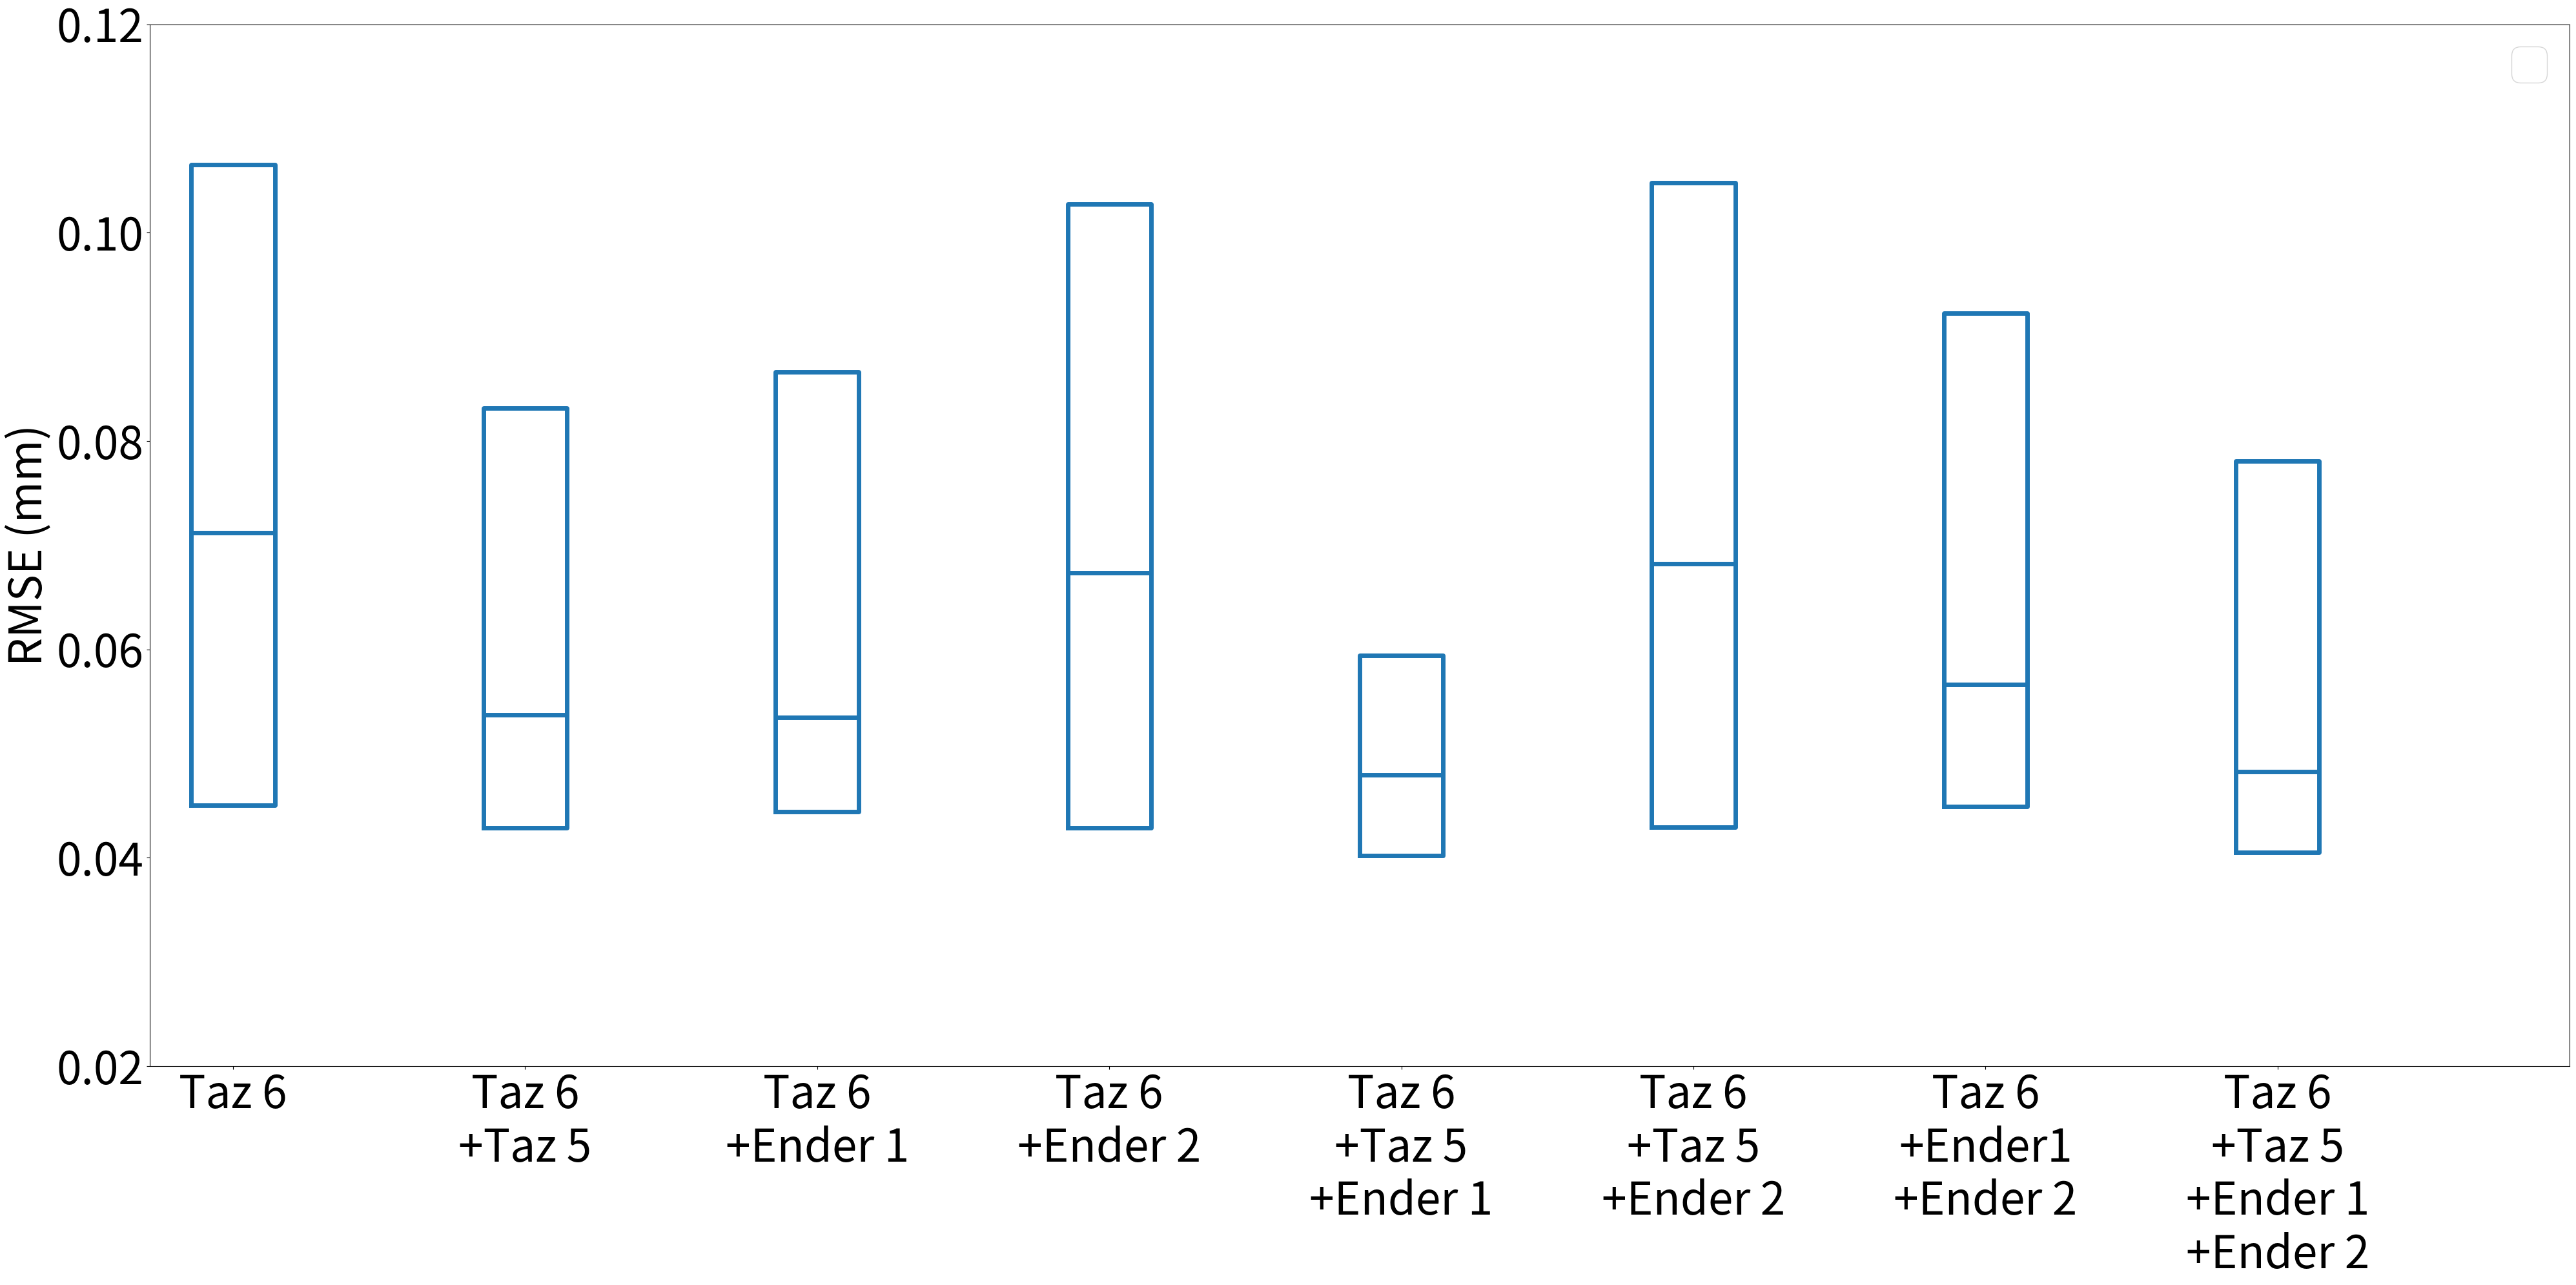

Source code (Python):
# -*- coding: utf-8 -*-
"""
Created on Thu Jun  4 01:56:13 2020

[redacted]
"""
#from Xiao_Lacking_Covariance_Estimation import cor
import numpy as np
print("Test 3")
print("----------------------Xiao-----------------------------")


RMSE_1=[0.06766900183825711, 0.15950909644314834, 0.0785527041534568, 0.12106314409862311,0.038173705600765176, 0.05037796416979792, 0.05514013388902525, 0.045655641229201044,0.1298606481231939, 0.1432828456242262, 0.1637187358379245, 0.04054072627428842,0.02734631447077954, 0.05225109510152264, 0.040897279035297496, 0.04316812589820332,0.07477662399540912, 0.08833747763997478, 0.07770026787265054, 0.10171205004605288]
new_RMSE_1 =[0.0537725263167941, 0.08430378847478928, 0.04093232511922538, 0.055561896694671556,0.0367475962668536, 0.050513733424673656, 0.05365231725220014, 0.04523700187839124,0.12968843272939592, 0.14136876436774398, 0.16356244389059968, 0.04056351756260248,0.02807123999667238, 0.044892954899932634, 0.03780458006108233, 0.04351857189247087,0.06804207376586908, 0.08278276039948287, 0.06995600725834865, 0.0959898851072254]


RMSE_median_1 = np.median(RMSE_1)

new_RMSE_median_1 = np.median(new_RMSE_1)

print("RMSE_median with Single learning",RMSE_median_1)
print("25th percentile:", np.percentile(RMSE_1,25))
print("50th percentile:", np.percentile(RMSE_1,50))
print("75th percentile:", np.percentile(RMSE_1,75))

print("RMSE_median with Co-learning proposed:",new_RMSE_median_1)
print("25th percentile:", np.percentile(new_RMSE_1,25))
print("50th percentile:", np.percentile(new_RMSE_1,50))
print("75th percentile:", np.percentile(new_RMSE_1,75))

print("RMSE reduction:",(RMSE_median_1-new_RMSE_median_1)/RMSE_median_1)

print("---------------------Top_Ender------------------------------")


RMSE_2=[0.06766900183825711, 0.15950909644314834, 0.0785527041534568, 0.12106314409862311,0.038173705600765176, 0.05037796416979792, 0.05514013388902525, 0.045655641229201044,0.1298606481231939, 0.1432828456242262, 0.1637187358379245, 0.04054072627428842,0.02734631447077954, 0.05225109510152264, 0.040897279035297496, 0.04316812589820332,0.07477662399540912, 0.08833747763997478, 0.07770026787265054, 0.10171205004605288]

new_RMSE_2=[0.05293943726464142, 0.11025493539027022, 0.05308522168498284, 0.07682507470713658,0.03696373880609722, 0.05048402426954943, 0.05386079454708714, 0.04542377065627267,0.12593660485124902, 0.1396280401026677, 0.16007386980949675, 0.041110589615091016,0.027826114486950975, 0.04474827322583036, 0.03820792400401319, 0.04355149186243422,0.07463050409041243, 0.0816485257736154, 0.07689444148839901, 0.10159215594810848]

RMSE_median_2 = np.median(RMSE_2)

new_RMSE_median_2 = np.median(new_RMSE_2)

print("RMSE_median with Single learning",RMSE_median_2)
print("25th percentile:", np.percentile(RMSE_2,25))
print("50th percentile:", np.percentile(RMSE_2,50))
print("75th percentile:", np.percentile(RMSE_2,75))

print("RMSE_median with Co-learning proposed:",new_RMSE_median_2)
print("25th percentile:", np.percentile(new_RMSE_2,25))
print("50th percentile:", np.percentile(new_RMSE_2,50))
print("75th percentile:", np.percentile(new_RMSE_2,75))

print("RMSE reduction:",(RMSE_median_2-new_RMSE_median_2)/RMSE_median_2)

print("---------------------Ender------------------------------")

RMSE_3= [0.06766900183825711, 0.15950909644314834, 0.0785527041534568, 0.12106314409862311,0.038173705600765176, 0.05037796416979792, 0.05514013388902525, 0.045655641229201044,0.1298606481231939, 0.1432828456242262, 0.1637187358379245, 0.04054072627428842,0.02734631447077954, 0.05225109510152264, 0.040897279035297496, 0.04316812589820332,0.07477662399540912, 0.08833747763997478, 0.07770026787265054, 0.10171205004605288]
new_RMSE_3=[0.06528275536904223, 0.15748281758181007, 0.0775018171232006, 0.11919532207697876,0.036192103388094685, 0.042077519146340135, 0.04718234235760525, 0.04894617573887489,0.1297796525288049, 0.14146850157454047, 0.1636452673128833, 0.04055140319051341,0.027346293788610677, 0.052251093854695715, 0.040897282510495195, 0.04316806620643853,0.0694713181272931, 0.08396482829844301, 0.07156191037599421, 0.09724333593385415]
RMSE_median_3 = np.median(RMSE_3)

new_RMSE_median_3 = np.median(new_RMSE_3)

print("RMSE_median with Single learning",RMSE_median_3)
print("25th percentile:", np.percentile(RMSE_3,25))
print("50th percentile:", np.percentile(RMSE_3,50))
print("75th percentile:", np.percentile(RMSE_3,75))

print("RMSE_median with Co-learning proposed:",new_RMSE_median_3)
print("25th percentile:", np.percentile(new_RMSE_3,25))
print("50th percentile:", np.percentile(new_RMSE_3,50))
print("75th percentile:", np.percentile(new_RMSE_3,75))

print("RMSE reduction:",(RMSE_median_3-new_RMSE_median_3)/RMSE_median_3)


print("---------------------Xiao_Ender 1------------------------------")

RMSE_4= [0.06766900183825711, 0.15950909644314834, 0.0785527041534568, 0.12106314409862311,0.038173705600765176, 0.05037796416979792, 0.05514013388902525, 0.045655641229201044,0.1298606481231939, 0.1432828456242262, 0.1637187358379245, 0.04054072627428842,0.02734631447077954, 0.05225109510152264, 0.040897279035297496, 0.04316812589820332,0.07477662399540912, 0.08833747763997478, 0.07770026787265054, 0.10171205004605288]
new_RMSE_4= [0.05147587227535162, 0.0551449255472996, 0.03008737245978521, 0.0401361085912881,0.03633953317473648, 0.0401890858792029, 0.0436900448549393, 0.05061815942652853,0.10362321604748112, 0.11969887772310497, 0.13587252981226391, 0.04510811166699776,0.028299058944600212, 0.0452881693507984, 0.03768996142529867, 0.043443937857468376,0.05373130061205987, 0.07032623813264673, 0.05574936047096652, 0.08028489983233257]
RMSE_median_4 = np.median(RMSE_4)

new_RMSE_median_4 = np.median(new_RMSE_4)

print("RMSE_median with Single learning",RMSE_median_4)
print("25th percentile:", np.percentile(RMSE_4,25))
print("50th percentile:", np.percentile(RMSE_4,50))
print("75th percentile:", np.percentile(RMSE_4,75))

print("RMSE_median with Co-learning proposed:",new_RMSE_median_4)
print("25th percentile:", np.percentile(new_RMSE_4,25))
print("50th percentile:", np.percentile(new_RMSE_4,50))
print("75th percentile:", np.percentile(new_RMSE_4,75))

print("RMSE reduction:",(RMSE_median_4-new_RMSE_median_4)/RMSE_median_4)


print("---------------------Xiao_Ender 1 2------------------------------")

RMSE_5= [0.06766900183825711, 0.15950909644314834, 0.0785527041534568, 0.12106314409862311,0.038173705600765176, 0.05037796416979792, 0.05514013388902525, 0.045655641229201044,0.1298606481231939, 0.1432828456242262, 0.1637187358379245, 0.04054072627428842,0.02734631447077954, 0.05225109510152264, 0.040897279035297496, 0.04316812589820332,0.07477662399540912, 0.08833747763997478, 0.07770026787265054, 0.10171205004605288]
new_RMSE_5= [0.028063127870573825, 0.04581358001460366, 0.037909573632248034, 0.04336849654313649,0.07462566637597844, 0.08160424679851791, 0.07687790580149816, 0.10158818385743339,0.05349081058375571, 0.040269618173687634, 0.028237848637095036, 0.04337873737986411,0.035964439898427784, 0.050716825451520564, 0.05306726957449788, 0.045071299101077024,0.12972010997953684, 0.14141016697712913, 0.16359121513048527, 0.04055930208269486]
RMSE_median_5 = np.median(RMSE_5)

new_RMSE_median_5 = np.median(new_RMSE_5)

print("RMSE_median with Single learning",RMSE_median_5)
print("25th percentile:", np.percentile(RMSE_5,25))
print("50th percentile:", np.percentile(RMSE_5,50))
print("75th percentile:", np.percentile(RMSE_5,75))

print("RMSE_median with Co-learning proposed:",new_RMSE_median_5)
print("25th percentile:", np.percentile(new_RMSE_5,25))
print("50th percentile:", np.percentile(new_RMSE_5,50))
print("75th percentile:", np.percentile(new_RMSE_5,75))

print("RMSE reduction:",(RMSE_median_5-new_RMSE_median_5)/RMSE_median_5)

print("---------------------Ender 1 2------------------------------")

RMSE_6= [0.06766900183825711, 0.15950909644314834, 0.0785527041534568, 0.12106314409862311,0.038173705600765176, 0.05037796416979792, 0.05514013388902525, 0.045655641229201044,0.1298606481231939, 0.1432828456242262, 0.1637187358379245, 0.04054072627428842,0.02734631447077954, 0.05225109510152264, 0.040897279035297496, 0.04316812589820332,0.07477662399540912, 0.08833747763997478, 0.07770026787265054, 0.10171205004605288]
new_RMSE_6= [0.06482537781240111, 0.15846828465326615, 0.07804506243119287, 0.12016070141498683,0.0375558027045145, 0.05042259355959361, 0.05446879018546839, 0.045543883520373286,0.1287105797171397, 0.1422178093632871, 0.16266906364981126, 0.04069877977862182,0.02726306578139045, 0.05017598952298255, 0.0398829990640228, 0.04315317977714607,0.05555462202055703, 0.07206292780718739, 0.05775109534590223, 0.0829616171028368]
RMSE_median_6 = np.median(RMSE_6)

new_RMSE_median_6 = np.median(new_RMSE_6)

print("RMSE_median with Single learning",RMSE_median_6)
print("25th percentile:", np.percentile(RMSE_6,25))
print("50th percentile:", np.percentile(RMSE_6,50))
print("75th percentile:", np.percentile(RMSE_6,75))

print("RMSE_median with Co-learning proposed:",new_RMSE_median_6)
print("25th percentile:", np.percentile(new_RMSE_6,25))
print("50th percentile:", np.percentile(new_RMSE_6,50))
print("75th percentile:", np.percentile(new_RMSE_6,75))

print("RMSE reduction:",(RMSE_median_6-new_RMSE_median_6)/RMSE_median_6)

print("---------------------Xiao_Ender 2------------------------------")

RMSE_7= [0.06766900183825711, 0.15950909644314834, 0.0785527041534568, 0.12106314409862311,0.038173705600765176, 0.05037796416979792, 0.05514013388902525, 0.045655641229201044,0.1298606481231939, 0.1432828456242262, 0.1637187358379245, 0.04054072627428842,0.02734631447077954, 0.05225109510152264, 0.040897279035297496, 0.04316812589820332,0.07477662399540912, 0.08833747763997478, 0.07770026787265054, 0.10171205004605288]
new_RMSE_7= [0.0619716969824046, 0.15278204072096355, 0.07502568085158534, 0.11480027156279617,0.03615263633798364, 0.04135101234728779, 0.046451768401787226, 0.049262129294158574,0.1253557638192593, 0.13908149852369872, 0.15951768370572061, 0.04120157129022571,0.027645836113494728, 0.045287173984053145, 0.03879572880506265, 0.04344410319641469,0.07444822713911509, 0.08140878206590663, 0.0766687359561847, 0.10144237557740561]
RMSE_median_7 = np.median(RMSE_7)

new_RMSE_median_7 = np.median(new_RMSE_7)

print("RMSE_median with Single learning",RMSE_median_7)
print("25th percentile:", np.percentile(RMSE_7,25))
print("50th percentile:", np.percentile(RMSE_7,50))
print("75th percentile:", np.percentile(RMSE_7,75))

print("RMSE_median with Co-learning proposed:",new_RMSE_median_7)
print("25th percentile:", np.percentile(new_RMSE_7,25))
print("50th percentile:", np.percentile(new_RMSE_7,50))
print("75th percentile:", np.percentile(new_RMSE_7,75))

print("RMSE reduction:",(RMSE_median_7-new_RMSE_median_7)/RMSE_median_7)
import matplotlib.pyplot as plt

RMSE_all = [RMSE_1]
RMSE_all_tl = [new_RMSE_1,new_RMSE_2,new_RMSE_3,new_RMSE_4,new_RMSE_7,new_RMSE_6,new_RMSE_5]

data_a = RMSE_all
data_b = RMSE_all_tl

ticks = ['Taz 6','Taz 6\n+Taz 5', 'Taz 6\n+Ender 1', 'Taz 6\n+Ender 2','Taz 6\n+Taz 5\n+Ender 1','Taz 6\n+Taz 5\n+Ender 2','Taz 6\n+Ender1\n+Ender 2','Taz 6\n+Taz 5\n+Ender 1\n+Ender 2']

def set_box_color(bp, color):
    plt.setp(bp['boxes'], color=color)
    plt.setp(bp['whiskers'], color=color)
    plt.setp(bp['caps'], color=color)
    plt.setp(bp['medians'], color=color)

plt.figure(figsize=(40,20))

boxprops = dict(linestyle='-', linewidth=5)
medianprops = dict(linestyle='-', linewidth=5)
bpl = plt.boxplot(data_a, positions=np.array(range(len(data_a)))*7.0, sym='', medianprops=medianprops,boxprops=boxprops,widths=2,whis = (25,75))
bpr = plt.boxplot(data_b, positions=np.array(range(1,len(data_b)+1))*7.0, sym='',medianprops=medianprops ,boxprops=boxprops,widths=2,whis = (25,75))
#set_box_color(bpl, '#1f77b4')
set_box_color(bpl, '#1f77b4')
#set_box_color(bpr, '#ff7f0e')              # colors are from http://colorbrewer2.org/
set_box_color(bpr, '#1f77b4')

## draw temporary red and blue lines and use them to create a legend
#plt.plot([], c='#1f77b4', label='IQR of single-printer learning')
#plt.plot([], c='#ff7f0e', label='IQR of co-learning proposed with different printer(s)')
         
leg=plt.legend(fontsize = 50)        

leg_lines = leg.get_lines()

plt.setp(leg_lines, linewidth=5)
 


#plt.title("Co-learning with each Source \n(When the Target and the Source have different G-codes)",fontsize =40)
plt.ylabel("RMSE (mm)",fontsize=50)
plt.xticks(range(0, len(ticks) * 7, 7), ticks,fontsize=50)
plt.yticks(fontsize=50)
plt.xlim(-2, len(ticks)*7)
plt.ylim(0.02, 0.12)

plt.tight_layout()

#print("The median of single learning: ",RMSE_median_1)
#print("The average median of Co-learning proposed from the three tests: ", (new_RMSE_median_1+new_RMSE_median_2+new_RMSE_median_3)/3)
#print("RMSE reduction: ", (RMSE_median_1-((new_RMSE_median_1+new_RMSE_median_2+new_RMSE_median_3)/3))/RMSE_median_1)
# plt.savefig('boxcompare.png')